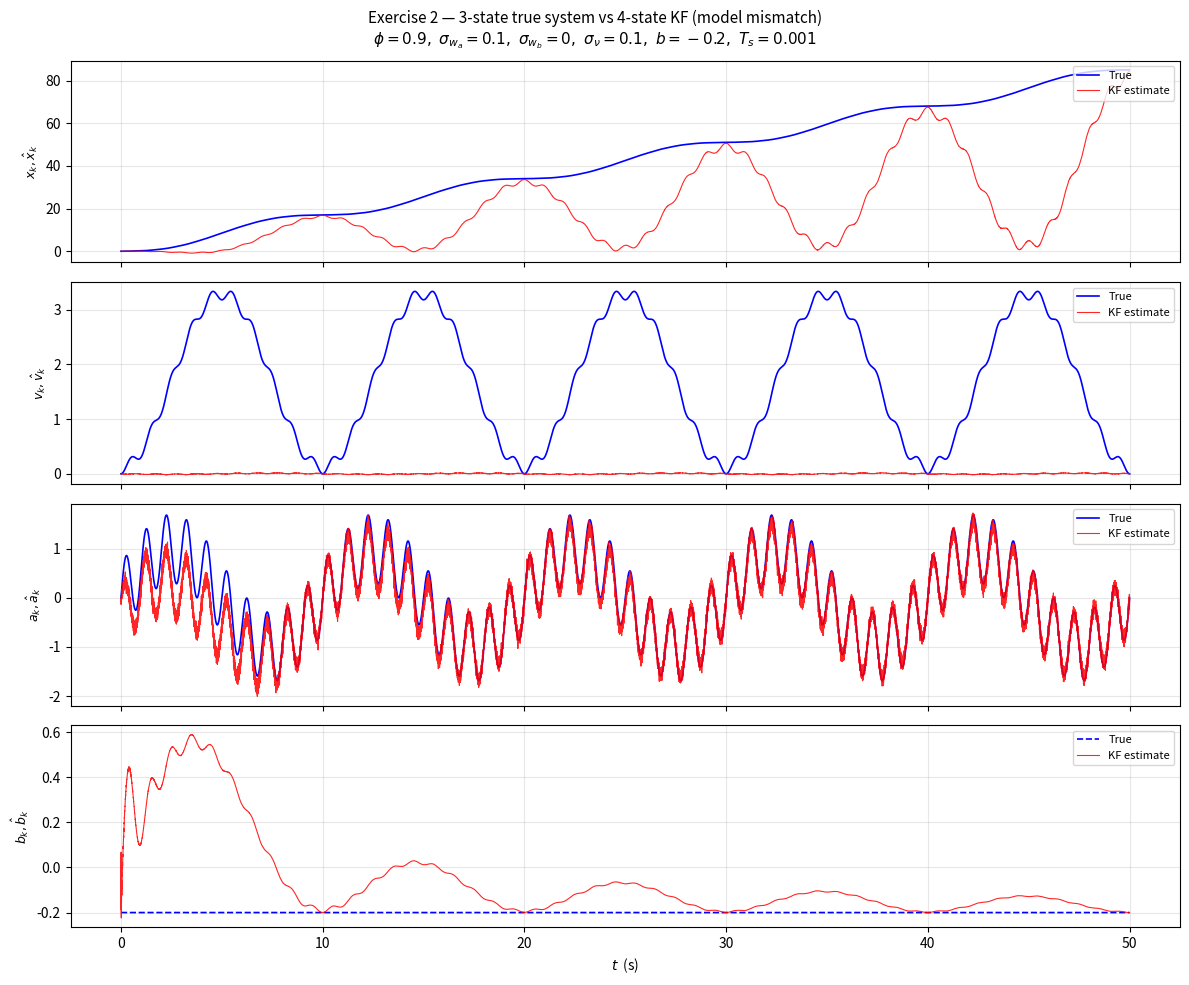

Write the Python code that produced this figure.
import numpy as np
import matplotlib.pyplot as plt

# =============================================================================
# Exercise 2 - Mixed model: 3-state true system vs 4-state Kalman filter
#
# TRUE SYSTEM  (slide 26 model):
#   States [x, v, a] where acceleration is a KNOWN external sinusoidal input.
#   a is not a state to be estimated — it is fed in via Gamma each step.
#
# KALMAN FILTER  (slide 23/25 model):
#   States [x, v, a, b] where the filter still ESTIMATES acceleration
#   as an AR(1) random process with phi=0.9.
#
# This is a MODEL MISMATCH: the true acceleration is deterministic
# (sinusoidal) but the filter models it as stochastic (AR(1)).
# The filter must still separate the sinusoidal a from the constant b
# using only the single noisy measurement y = a_input + b + noise.
# =============================================================================

# ── Parameters ────────────────────────────────────────────────────────────────
Ts      = 0.001   # sample period (s)
phi     = 0.9     # AR(1) coefficient used inside the KF model for acceleration

sigma_wa = 0.1    # KF process noise std for acceleration (AR(1) model)
sigma_wb = 0      # KF process noise std for bias — 0 = constant bias assumed
sigma_v  = 0.1    # measurement noise std

b_true = -0.2     # true constant bias the KF must discover
N      = 50_000   # steps (50 s at 1 kHz)

time = np.arange(N) * Ts

# ── TRUE SYSTEM matrices (3 states: x, v, a_placeholder) ─────────────────────
# Row 1: x_{k+1} = x_k + Ts*v_k
# Row 2: v_{k+1} = v_k + Ts*a_k     (a_k from current state before Gamma reset)
# Row 3: a_{k+1} = 0 + a_input_k    (zeroed by Phi, set by Gamma)
Phi_true = np.array([
    [1, Ts, 0],
    [0,  1, Ts],
    [0,  0,  0]
])

# Gamma sets the a row to the known external input at each step
Gamma = np.array([[0], [0], [1]])

# H_true not used for the true system (no measurement correction on truth)
H_true = np.array([[0, 0, 1]])

# ── KALMAN FILTER matrices (4 states: x, v, a, b) ────────────────────────────
# The KF uses the same 4-state AR(1) model from Exercise 1.
# It does NOT know a is sinusoidal — it estimates it as AR(1) noise.
# Row 3: a_{k+1} = phi*a_k + noise  (filter's internal AR(1) model for a)
# Row 4: b_{k+1} = b_k + noise      (bias random walk, sigma_wb=0 here)
Phi_kf = np.array([
    [1, Ts,  0,   0],
    [0,  1,  Ts,  0],
    [0,  0,  phi, 0],
    [0,  0,  0,   1]
])

# Process noise — only a and b rows receive noise kicks in the KF model
Q    = np.diag([0, 0, sigma_wa**2, sigma_wb**2])
H_kf = np.array([[0, 0, 1, 1]])   # KF measurement: picks a_hat + b_hat
R    = np.array([[sigma_v**2]])

# ── Storage ───────────────────────────────────────────────────────────────────
x_true = np.zeros((3, N))   # true states [x, v, a]
x_hat  = np.zeros((4, N))   # KF estimates [x_hat, v_hat, a_hat, b_hat]
P      = np.eye(4)           # initial covariance — equal uncertainty, no correlations

# True bias is a fixed constant (not a state in the true system)
b = b_true

# Two-frequency sinusoidal acceleration: sum of slow + fast component
# Gives a realistic signal with both low- and high-frequency dynamics
w1      = 2 * np.pi * 0.1    # rad/s — slow component (0.1 Hz, period 10 s)
w2      = 2 * np.pi * 1.0    # rad/s — fast component  (1.0 Hz, period  1 s)
a_input = np.sin(w1 * time) + 0.7 * np.sin(w2 * time)

np.random.seed(42)

# ── Simulation + Kalman filter (single loop) ──────────────────────────────────
for k in range(N - 1):

    # ── True system: propagate with known sinusoidal input ────────────────────
    x_true[:, k+1] = Phi_true @ x_true[:, k] + Gamma.flatten() * a_input[k]

    # Measurement: accelerometer reads true a + true b + noise
    # The KF does not know a — it sees only this combined noisy signal
    y = a_input[k] + b + sigma_v * np.random.randn()

    # ── Kalman filter: 4-state AR(1) estimator ────────────────────────────────

    # Step B: predict using AR(1) model (KF does not use a_input here)
    x_pred = Phi_kf @ x_hat[:, k]
    P_pred = Phi_kf @ P @ Phi_kf.T + Q   # P grows by Q each step

    # Step A: measurement update
    S          = H_kf @ P_pred @ H_kf.T + R
    K          = P_pred @ H_kf.T @ np.linalg.inv(S)
    innovation = y - H_kf @ x_pred        # actual - predicted (a+b)
    x_hat[:, k+1] = x_pred + (K @ innovation).flatten()
    P = (np.eye(4) - K @ H_kf) @ P_pred   # P shrinks after update

# ── Plot ──────────────────────────────────────────────────────────────────────
fig, axes = plt.subplots(4, 1, figsize=(12, 10), sharex=True)
fig.suptitle(
    f'Exercise 2 — 3-state true system vs 4-state KF (model mismatch)\n'
    rf'$\phi={phi},\ \sigma_{{w_a}}={sigma_wa},\ \sigma_{{w_b}}={sigma_wb},'
    rf'\ \sigma_{{\nu}}={sigma_v},\ b={b_true},\ T_s={Ts}$',
    fontsize=11
)

plot_config = [
    (x_true[0], x_hat[0],                   r'$x_k, \hat{x}_k$', False, 'Position'),
    (x_true[1], x_hat[1],                   r'$v_k, \hat{v}_k$', False, 'Velocity'),
    (a_input,   x_hat[2],                   r'$a_k, \hat{a}_k$', False, 'Acceleration'),
    (np.full(N, b_true), x_hat[3],          r'$b_k, \hat{b}_k$', True,  'Bias'),
]

for ax, (true_sig, est_sig, ylabel, dashed, title) in zip(axes, plot_config):
    ax.plot(time, true_sig, 'b--' if dashed else 'b-', lw=1.2, label='True')
    ax.plot(time, est_sig,  'r-', lw=0.8, alpha=0.85, label='KF estimate')
    ax.set_ylabel(ylabel, fontsize=9)
    ax.legend(loc='upper right', fontsize=8)
    ax.grid(True, alpha=0.3)

axes[-1].set_xlabel('$t$  (s)', fontsize=10)
plt.tight_layout()
plt.savefig('exercise2_slide27_replication.png', dpi=150, bbox_inches='tight')
plt.show()
